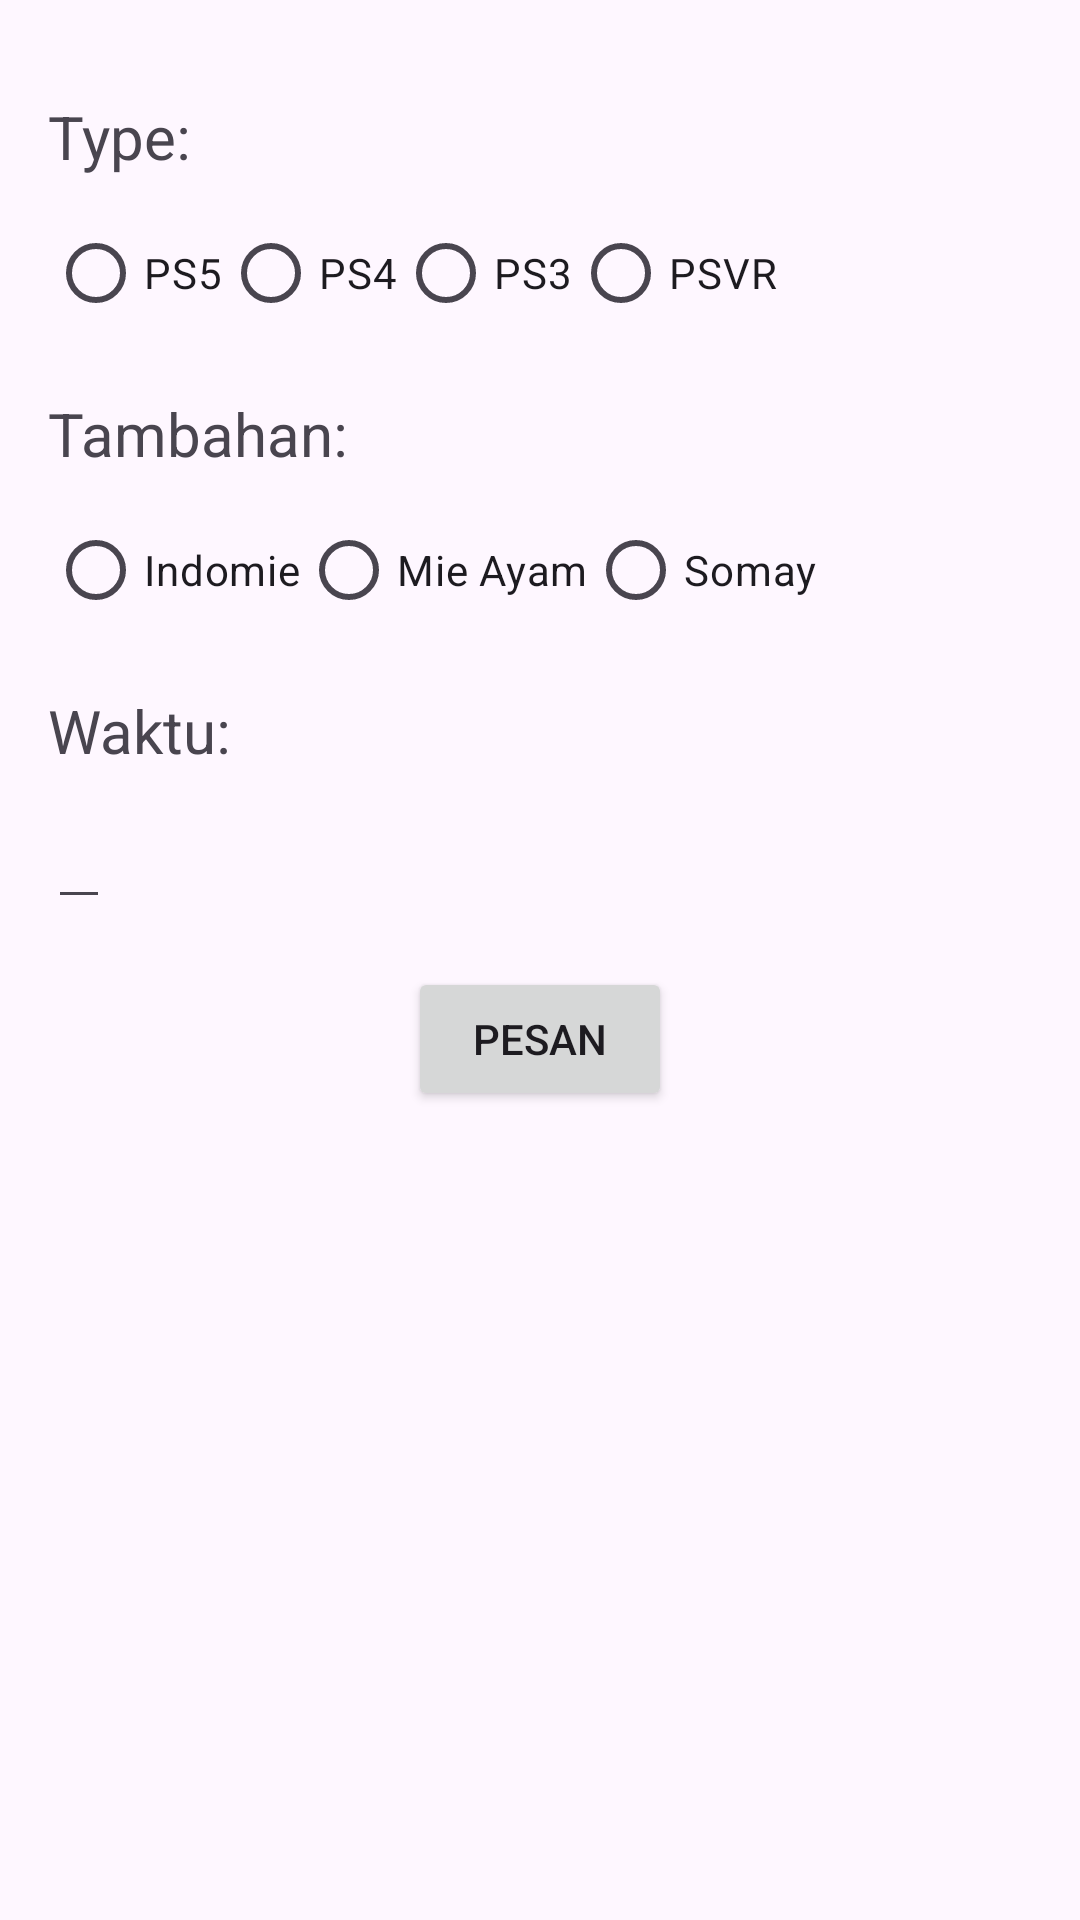

The Android layout XML behind this screen, and the referenced resources:
<!-- AndroidManifest.xml: application theme Theme.Quiz02 -->
<!-- res/layout/activity_main.xml -->
<RelativeLayout xmlns:android="http://schemas.android.com/apk/res/android"
    xmlns:tools="http://schemas.android.com/tools"
    android:layout_width="match_parent"
    android:layout_height="match_parent"
    android:padding="16dp"
    tools:context="com.MainAktivity">

    <TextView
        android:id="@+id/textType"
        android:layout_width="wrap_content"
        android:layout_height="wrap_content"
        android:text="Type:"
        android:textSize="20sp"
        android:layout_marginTop="16dp"/>

    <RadioGroup
        android:id="@+id/radioGroupType"
        android:layout_width="wrap_content"
        android:layout_height="wrap_content"
        android:orientation="horizontal"
        android:layout_below="@id/textType"
        android:layout_marginTop="8dp">

        <RadioButton
            android:id="@+id/radioButtonPS5"
            android:layout_width="wrap_content"
            android:layout_height="wrap_content"
            android:text="PS5"/>

        <RadioButton
            android:id="@+id/radioButtonPS4"
            android:layout_width="wrap_content"
            android:layout_height="wrap_content"
            android:text="PS4"/>

        <RadioButton
            android:id="@+id/radioButtonPS3"
            android:layout_width="wrap_content"
            android:layout_height="wrap_content"
            android:text="PS3"/>

        <RadioButton
            android:id="@+id/radioButtonPSVR"
            android:layout_width="wrap_content"
            android:layout_height="wrap_content"
            android:text="PSVR"/>

    </RadioGroup>

    <TextView
        android:id="@+id/textExtras"
        android:layout_width="wrap_content"
        android:layout_height="wrap_content"
        android:text="Tambahan:"
        android:textSize="20sp"
        android:layout_below="@id/radioGroupType"
        android:layout_marginTop="16dp"/>

    <RadioGroup
        android:id="@+id/radioGroupExtras"
        android:layout_width="wrap_content"
        android:layout_height="wrap_content"
        android:orientation="horizontal"
        android:layout_below="@id/textExtras"
        android:layout_marginTop="8dp">

        <RadioButton
            android:id="@+id/radioButtonIndomie"
            android:layout_width="wrap_content"
            android:layout_height="wrap_content"
            android:text="Indomie"/>

        <RadioButton
            android:id="@+id/radioButtonMieAyam"
            android:layout_width="wrap_content"
            android:layout_height="wrap_content"
            android:text="Mie Ayam"/>

        <RadioButton
            android:id="@+id/radioButtonSomay"
            android:layout_width="wrap_content"
            android:layout_height="wrap_content"
            android:text="Somay"/>

    </RadioGroup>

    <TextView
        android:id="@+id/textHours"
        android:layout_width="wrap_content"
        android:layout_height="wrap_content"
        android:text="Waktu:"
        android:textSize="20sp"
        android:layout_below="@id/radioGroupExtras"
        android:layout_marginTop="16dp"/>

    <EditText
        android:id="@+id/editHours"
        android:layout_width="wrap_content"
        android:layout_height="wrap_content"
        android:inputType="number"
        android:layout_below="@id/textHours"
        android:layout_marginTop="8dp"/>

    <Button
        android:id="@+id/buttonOrder"
        android:layout_width="wrap_content"
        android:layout_height="wrap_content"
        android:text="Pesan"
        android:layout_centerHorizontal="true"
        android:layout_below="@id/editHours"
        android:layout_marginTop="16dp"/>

    <TextView
        android:id="@+id/textTotal"
        android:layout_width="wrap_content"
        android:layout_height="wrap_content"
        android:textSize="24sp"
        android:layout_below="@id/buttonOrder"
        android:layout_marginTop="16dp"/>

</RelativeLayout>
<!-- resources referenced by this layout -->
<resources>
  <style name="Theme.Quiz02" parent="Base.Theme.Quiz02" />
  <style name="Base.Theme.Quiz02" parent="Theme.Material3.DayNight.NoActionBar">
          
          
      </style>
</resources>
